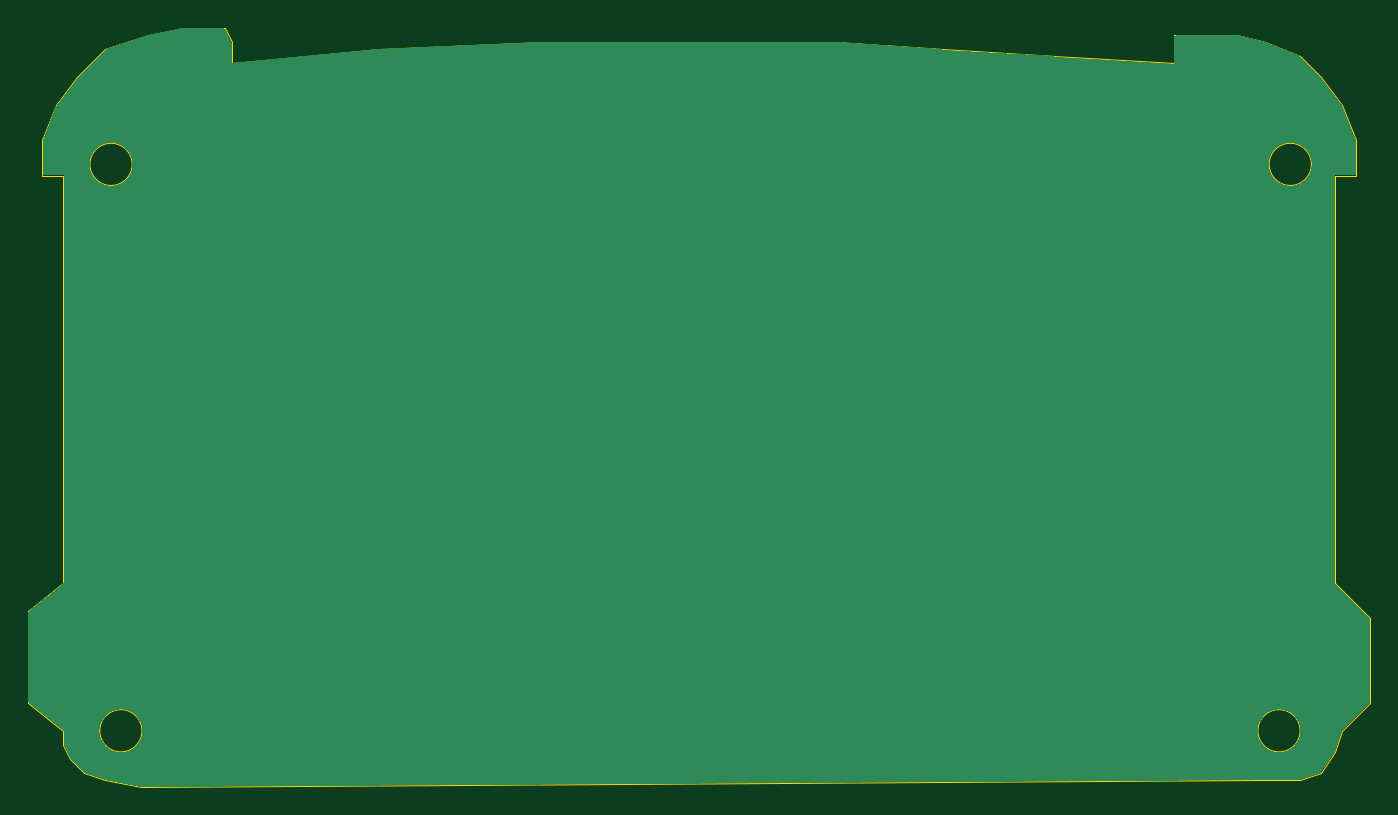
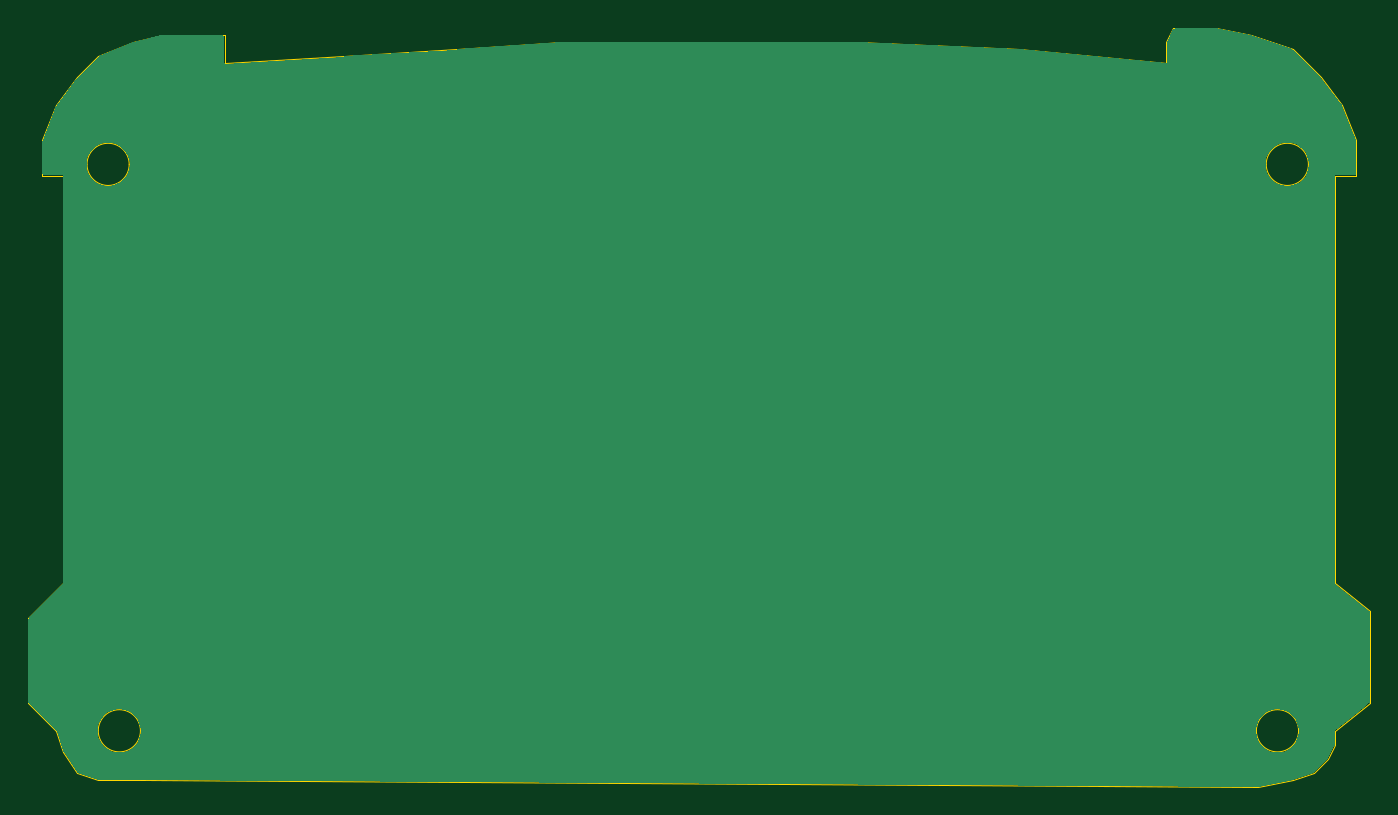
Circuit board: 11 layer files. Board 95.5 x 54.0 mm.
- bottom_copper: back-B_Cu.gbl (10197 bytes)
- bottom_mask: back-B_Mask.gbs (452 bytes)
- paste: back-B_Paste.gbp (447 bytes)
- bottom_silk: back-B_Silkscreen.gbo (462 bytes)
- outline: back-Edge_Cuts.gm1 (3557 bytes)
- top_copper: back-F_Cu.gtl (10197 bytes)
- top_mask: back-F_Mask.gts (452 bytes)
- paste: back-F_Paste.gtp (447 bytes)
- top_silk: back-F_Silkscreen.gto (462 bytes)
- drill: back-NPTH.drl (269 bytes)
- drill: back-PTH.drl (265 bytes)

=== bottom_copper: back-B_Cu.gbl (10197 bytes, source omitted) ===
=== bottom_mask: back-B_Mask.gbs ===
%TF.GenerationSoftware,KiCad,Pcbnew,9.0.6*%
%TF.CreationDate,2025-12-09T13:48:27+01:00*%
%TF.ProjectId,back,6261636b-2e6b-4696-9361-645f70636258,rev?*%
%TF.SameCoordinates,Original*%
%TF.FileFunction,Soldermask,Bot*%
%TF.FilePolarity,Negative*%
%FSLAX46Y46*%
G04 Gerber Fmt 4.6, Leading zero omitted, Abs format (unit mm)*
G04 Created by KiCad (PCBNEW 9.0.6) date 2025-12-09 13:48:27*
%MOMM*%
%LPD*%
G01*
G04 APERTURE LIST*
G04 APERTURE END LIST*
M02*

=== paste: back-B_Paste.gbp ===
%TF.GenerationSoftware,KiCad,Pcbnew,9.0.6*%
%TF.CreationDate,2025-12-09T13:48:27+01:00*%
%TF.ProjectId,back,6261636b-2e6b-4696-9361-645f70636258,rev?*%
%TF.SameCoordinates,Original*%
%TF.FileFunction,Paste,Bot*%
%TF.FilePolarity,Positive*%
%FSLAX46Y46*%
G04 Gerber Fmt 4.6, Leading zero omitted, Abs format (unit mm)*
G04 Created by KiCad (PCBNEW 9.0.6) date 2025-12-09 13:48:27*
%MOMM*%
%LPD*%
G01*
G04 APERTURE LIST*
G04 APERTURE END LIST*
M02*

=== bottom_silk: back-B_Silkscreen.gbo ===
%TF.GenerationSoftware,KiCad,Pcbnew,9.0.6*%
%TF.CreationDate,2025-12-09T13:48:27+01:00*%
%TF.ProjectId,back,6261636b-2e6b-4696-9361-645f70636258,rev?*%
%TF.SameCoordinates,Original*%
%TF.FileFunction,Legend,Bot*%
%TF.FilePolarity,Positive*%
%FSLAX46Y46*%
G04 Gerber Fmt 4.6, Leading zero omitted, Abs format (unit mm)*
G04 Created by KiCad (PCBNEW 9.0.6) date 2025-12-09 13:48:27*
%MOMM*%
%LPD*%
G01*
G04 APERTURE LIST*
G04 APERTURE END LIST*
%LPC*%
%LPD*%
M02*

=== outline: back-Edge_Cuts.gm1 ===
%TF.GenerationSoftware,KiCad,Pcbnew,9.0.6*%
%TF.CreationDate,2025-12-09T13:48:27+01:00*%
%TF.ProjectId,back,6261636b-2e6b-4696-9361-645f70636258,rev?*%
%TF.SameCoordinates,Original*%
%TF.FileFunction,Profile,NP*%
%FSLAX46Y46*%
G04 Gerber Fmt 4.6, Leading zero omitted, Abs format (unit mm)*
G04 Created by KiCad (PCBNEW 9.0.6) date 2025-12-09 13:48:27*
%MOMM*%
%LPD*%
G01*
G04 APERTURE LIST*
%TA.AperFunction,Profile*%
%ADD10C,0.050000*%
%TD*%
%TA.AperFunction,Profile*%
%ADD11C,0.100000*%
%TD*%
G04 APERTURE END LIST*
D10*
X256900000Y-63500000D02*
X258400000Y-63500000D01*
X255900000Y-106000000D02*
X256900000Y-104500000D01*
X259400000Y-95000000D02*
X256900000Y-92500000D01*
D11*
X171300000Y-62700000D02*
G75*
G02*
X168300000Y-62700000I-1500000J0D01*
G01*
X168300000Y-62700000D02*
G75*
G02*
X171300000Y-62700000I1500000J0D01*
G01*
D10*
X169400000Y-106500000D02*
X171900000Y-107000000D01*
X166400000Y-103000000D02*
X166400000Y-104000000D01*
X166400000Y-104000000D02*
X166900000Y-105000000D01*
X251400000Y-106500000D02*
X254400000Y-106500000D01*
X166400000Y-65500000D02*
X166400000Y-92500000D01*
D11*
X254400000Y-103000000D02*
G75*
G02*
X251400000Y-103000000I-1500000J0D01*
G01*
X251400000Y-103000000D02*
G75*
G02*
X254400000Y-103000000I1500000J0D01*
G01*
D10*
X236900000Y-55000000D02*
X228900000Y-54500000D01*
X259400000Y-101000000D02*
X259400000Y-95000000D01*
X258400000Y-63500000D02*
X258400000Y-61000000D01*
X258400000Y-61000000D02*
X257400000Y-58500000D01*
X245400000Y-55500000D02*
X236900000Y-55000000D01*
X221400000Y-54000000D02*
X214900000Y-54000000D01*
X257400000Y-103000000D02*
X259400000Y-101000000D01*
X164900000Y-63500000D02*
X166400000Y-63500000D01*
X178400000Y-54000000D02*
X177900000Y-53000000D01*
X167900000Y-106000000D02*
X169400000Y-106500000D01*
X164900000Y-62500000D02*
X164900000Y-63500000D01*
D11*
X172000000Y-103000000D02*
G75*
G02*
X169000000Y-103000000I-1500000J0D01*
G01*
X169000000Y-103000000D02*
G75*
G02*
X172000000Y-103000000I1500000J0D01*
G01*
D10*
X163900000Y-94500000D02*
X163900000Y-101000000D01*
X254400000Y-55000000D02*
X251900000Y-54000000D01*
X166400000Y-92500000D02*
X163900000Y-94500000D01*
X169400000Y-54500000D02*
X167400000Y-56500000D01*
D11*
X255200000Y-62700000D02*
G75*
G02*
X252200000Y-62700000I-1500000J0D01*
G01*
X252200000Y-62700000D02*
G75*
G02*
X255200000Y-62700000I1500000J0D01*
G01*
D10*
X200400000Y-54000000D02*
X188900000Y-54500000D01*
X164900000Y-61000000D02*
X164900000Y-62500000D01*
X177900000Y-53000000D02*
X174900000Y-53000000D01*
X228900000Y-54500000D02*
X221400000Y-54000000D01*
X165900000Y-58500000D02*
X164900000Y-61000000D01*
X208900000Y-54000000D02*
X200400000Y-54000000D01*
X167400000Y-56500000D02*
X165900000Y-58500000D01*
X171900000Y-107000000D02*
X251400000Y-106500000D01*
X166900000Y-105000000D02*
X167900000Y-106000000D01*
X256900000Y-104500000D02*
X257400000Y-103000000D01*
X172400000Y-53500000D02*
X169400000Y-54500000D01*
X254400000Y-106500000D02*
X255900000Y-106000000D01*
X255900000Y-56500000D02*
X254400000Y-55000000D01*
X251900000Y-54000000D02*
X249900000Y-53500000D01*
X188900000Y-54500000D02*
X178400000Y-55500000D01*
X249900000Y-53500000D02*
X245400000Y-53500000D01*
X178400000Y-55500000D02*
X178400000Y-54000000D01*
X256900000Y-92500000D02*
X256900000Y-63500000D01*
X174900000Y-53000000D02*
X172400000Y-53500000D01*
X163900000Y-101000000D02*
X166400000Y-103000000D01*
X245400000Y-53500000D02*
X245400000Y-55500000D01*
X214900000Y-54000000D02*
X208900000Y-54000000D01*
X166400000Y-63500000D02*
X166400000Y-65500000D01*
X257400000Y-58500000D02*
X255900000Y-56500000D01*
M02*

=== top_copper: back-F_Cu.gtl (10197 bytes, source omitted) ===
=== top_mask: back-F_Mask.gts ===
%TF.GenerationSoftware,KiCad,Pcbnew,9.0.6*%
%TF.CreationDate,2025-12-09T13:48:27+01:00*%
%TF.ProjectId,back,6261636b-2e6b-4696-9361-645f70636258,rev?*%
%TF.SameCoordinates,Original*%
%TF.FileFunction,Soldermask,Top*%
%TF.FilePolarity,Negative*%
%FSLAX46Y46*%
G04 Gerber Fmt 4.6, Leading zero omitted, Abs format (unit mm)*
G04 Created by KiCad (PCBNEW 9.0.6) date 2025-12-09 13:48:27*
%MOMM*%
%LPD*%
G01*
G04 APERTURE LIST*
G04 APERTURE END LIST*
M02*

=== paste: back-F_Paste.gtp ===
%TF.GenerationSoftware,KiCad,Pcbnew,9.0.6*%
%TF.CreationDate,2025-12-09T13:48:27+01:00*%
%TF.ProjectId,back,6261636b-2e6b-4696-9361-645f70636258,rev?*%
%TF.SameCoordinates,Original*%
%TF.FileFunction,Paste,Top*%
%TF.FilePolarity,Positive*%
%FSLAX46Y46*%
G04 Gerber Fmt 4.6, Leading zero omitted, Abs format (unit mm)*
G04 Created by KiCad (PCBNEW 9.0.6) date 2025-12-09 13:48:27*
%MOMM*%
%LPD*%
G01*
G04 APERTURE LIST*
G04 APERTURE END LIST*
M02*

=== top_silk: back-F_Silkscreen.gto ===
%TF.GenerationSoftware,KiCad,Pcbnew,9.0.6*%
%TF.CreationDate,2025-12-09T13:48:27+01:00*%
%TF.ProjectId,back,6261636b-2e6b-4696-9361-645f70636258,rev?*%
%TF.SameCoordinates,Original*%
%TF.FileFunction,Legend,Top*%
%TF.FilePolarity,Positive*%
%FSLAX46Y46*%
G04 Gerber Fmt 4.6, Leading zero omitted, Abs format (unit mm)*
G04 Created by KiCad (PCBNEW 9.0.6) date 2025-12-09 13:48:27*
%MOMM*%
%LPD*%
G01*
G04 APERTURE LIST*
G04 APERTURE END LIST*
%LPC*%
%LPD*%
M02*

=== drill: back-NPTH.drl ===
M48
; DRILL file {KiCad 9.0.6} date 2025-12-09T13:48:28+0100
; FORMAT={-:-/ absolute / metric / decimal}
; #@! TF.CreationDate,2025-12-09T13:48:28+01:00
; #@! TF.GenerationSoftware,Kicad,Pcbnew,9.0.6
; #@! TF.FileFunction,NonPlated,1,4,NPTH
FMAT,2
METRIC
%
G90
G05
M30

=== drill: back-PTH.drl ===
M48
; DRILL file {KiCad 9.0.6} date 2025-12-09T13:48:28+0100
; FORMAT={-:-/ absolute / metric / decimal}
; #@! TF.CreationDate,2025-12-09T13:48:28+01:00
; #@! TF.GenerationSoftware,Kicad,Pcbnew,9.0.6
; #@! TF.FileFunction,Plated,1,4,PTH
FMAT,2
METRIC
%
G90
G05
M30

